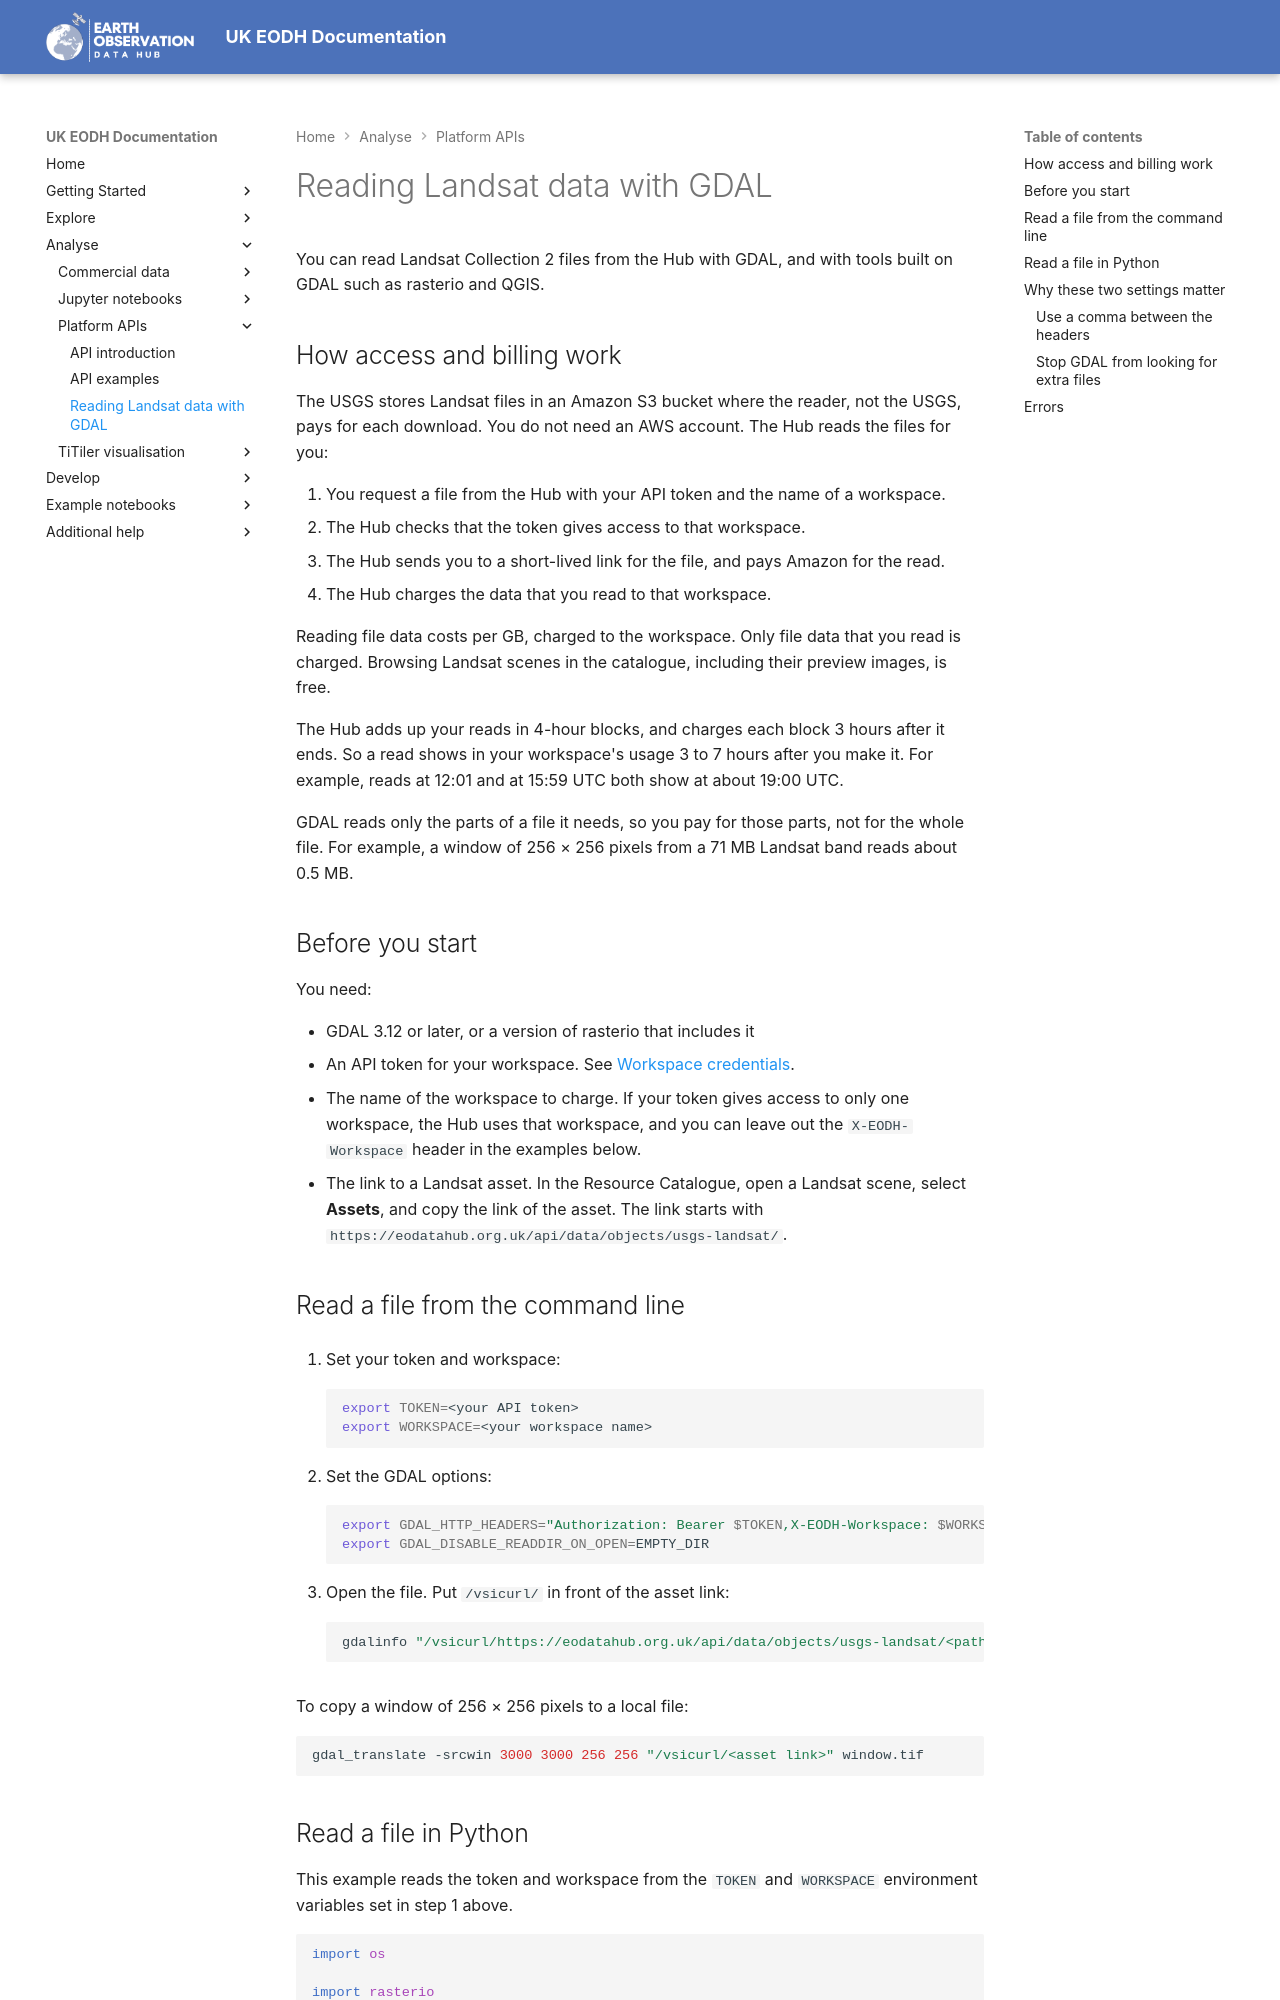

repository: EO-DataHub/eodh-userdocs · page: Analysts/APIs/reading-landsat-with-gdal/index.html · generator: mkdocs

# Reading Landsat data with GDAL

<!--
DRAFT: hold this page back until the Landsat catalogue proxy is live, so that catalogue
asset links point at /api/data/objects. Before release, fill in the TODOs below.
-->

You can read Landsat Collection 2 files from the Hub with GDAL, and with tools built on GDAL such as rasterio and QGIS.

## How access and billing work

The USGS stores Landsat files in an Amazon S3 bucket where the reader, not the USGS, pays for each download. You do not need an AWS account. The Hub reads the files for you:

1. You request a file from the Hub with your API token and the name of a workspace.
2. The Hub checks that the token gives access to that workspace.
3. The Hub sends you to a short-lived link for the file, and pays Amazon for the read.
4. The Hub charges the data that you read to that workspace.

Reading file data costs <!-- TODO: price --> per GB, charged to the workspace. <!-- TODO: link to the pricing page. --> Only file data that you read is charged. Browsing Landsat scenes in the catalogue, including their preview images, is free.

The Hub adds up your reads in 4-hour blocks, and charges each block 3 hours after it ends. So a read shows in your workspace's usage 3 to 7 hours after you make it. For example, reads at 12:01 and at 15:59 UTC both show at about 19:00 UTC.

GDAL reads only the parts of a file it needs, so you pay for those parts, not for the whole file. For example, a window of 256 × 256 pixels from a 71 MB Landsat band reads about 0.5 MB.

## Before you start

You need:

- GDAL 3.12 or later, or a version of rasterio that includes it <!-- TODO: confirm the oldest GDAL version that accepts comma-separated headers. -->
- An API token for your workspace. See [Workspace credentials](../../Getting-Started/workspaces/workspace-credentials.md).
- The name of the workspace to charge. If your token gives access to only one workspace, the Hub uses that workspace, and you can leave out the `X-EODH-Workspace` header in the examples below.
- The link to a Landsat asset. In the Resource Catalogue, open a Landsat scene, select **Assets**, and copy the link of the asset. The link starts with `https://eodatahub.org.uk/api/data/objects/usgs-landsat/`.

## Read a file from the command line

1. Set your token and workspace:

    ```bash
    export TOKEN=<your API token>
    export WORKSPACE=<your workspace name>
    ```

2. Set the GDAL options:

    ```bash
    export GDAL_HTTP_HEADERS="Authorization: Bearer $TOKEN,X-EODH-Workspace: $WORKSPACE"
    export GDAL_DISABLE_READDIR_ON_OPEN=EMPTY_DIR
    ```

3. Open the file. Put `/vsicurl/` in front of the asset link:

    ```bash
    gdalinfo "/vsicurl/https://eodatahub.org.uk/api/data/objects/usgs-landsat/<path to the file>"
    ```

To copy a window of 256 × 256 pixels to a local file:

```bash
gdal_translate -srcwin 3000 3000 256 256 "/vsicurl/<asset link>" window.tif
```
